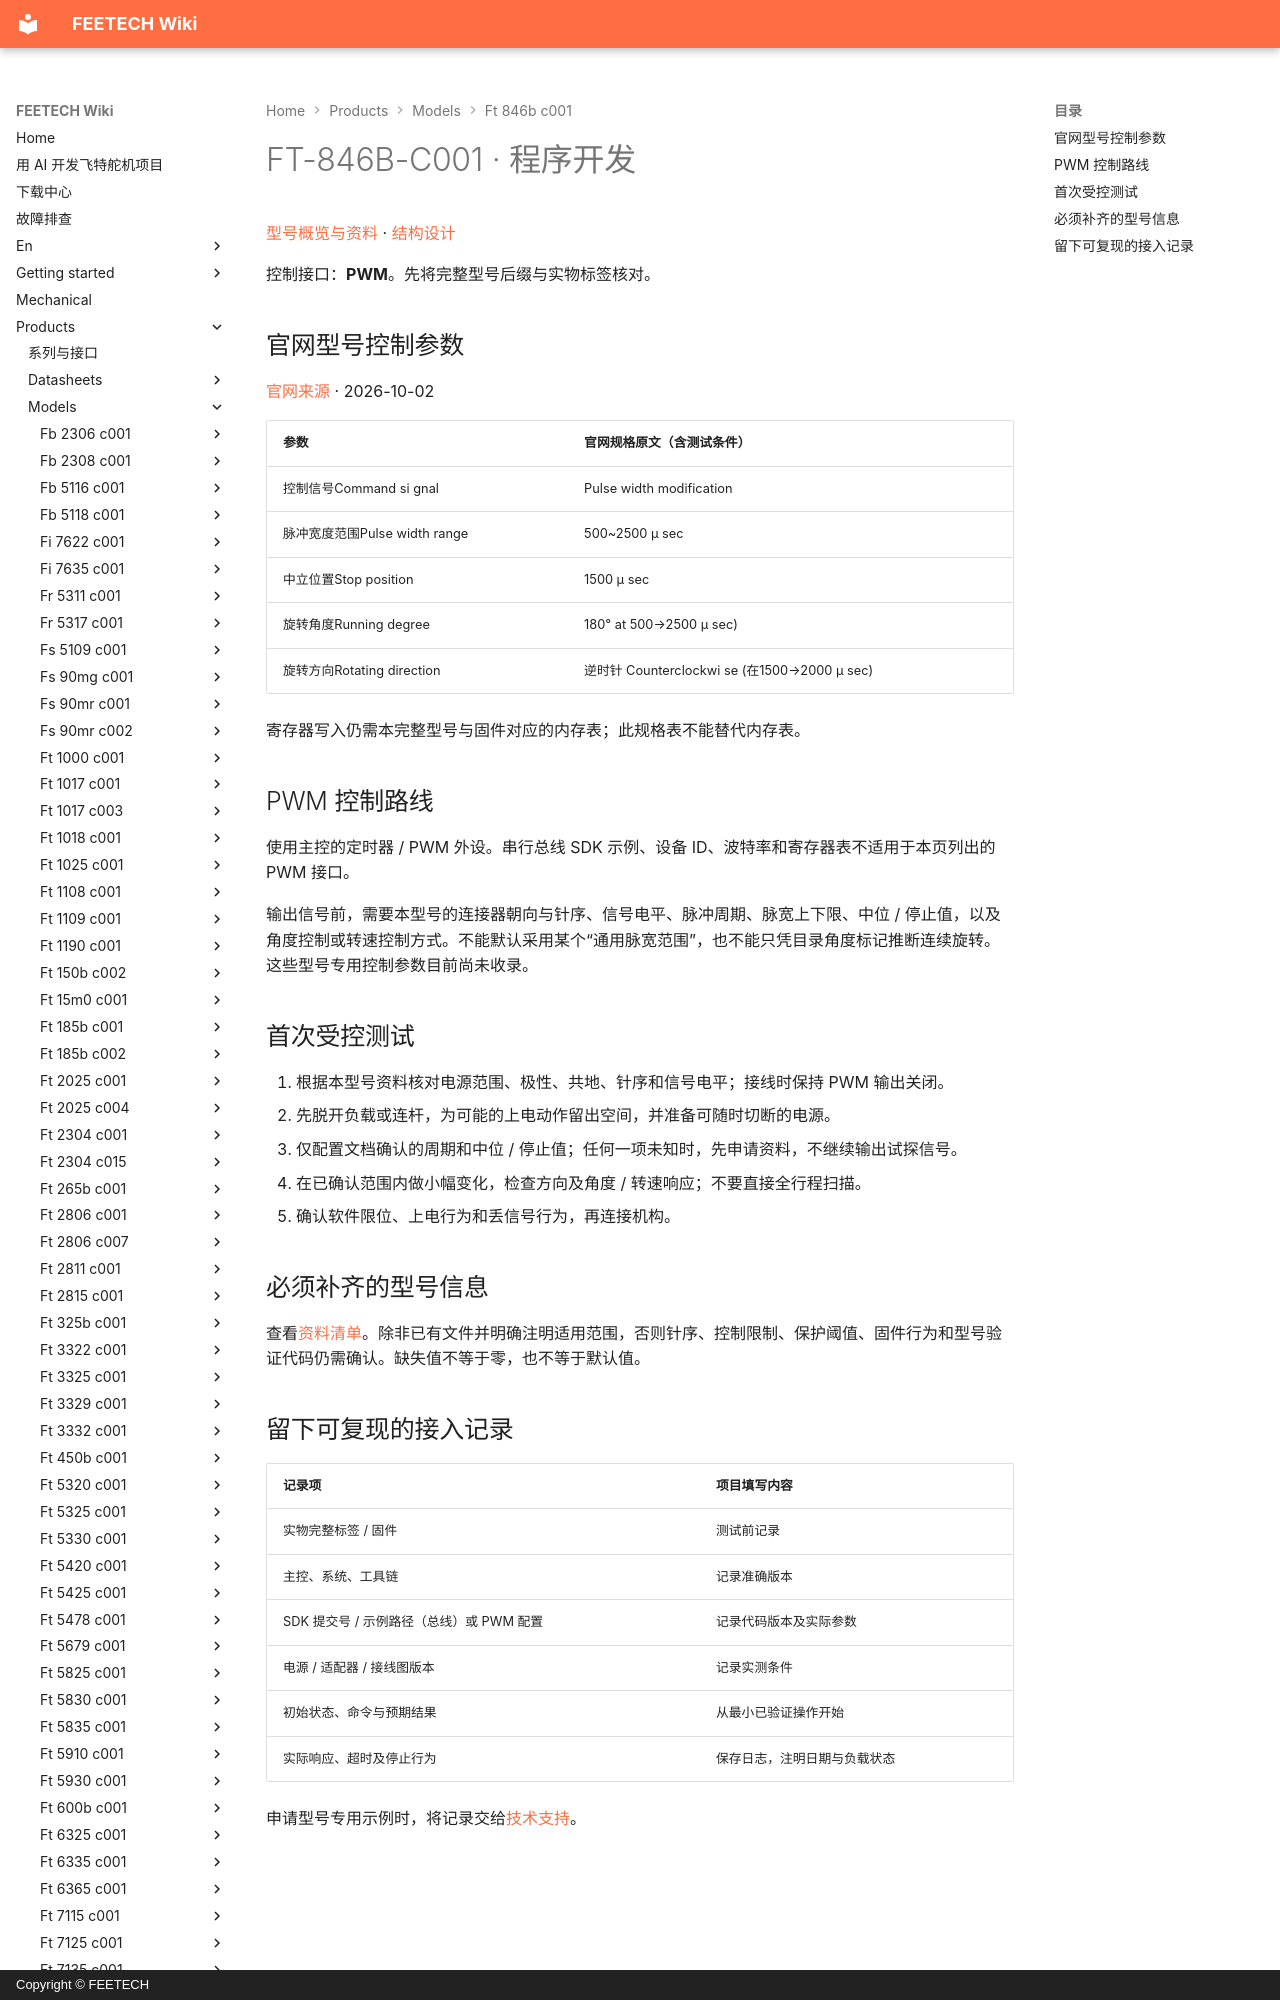

repository: ftservo/ftservo-wiki · page: products/models/ft-846b-c001/software/index.html · generator: mkdocs · copyright: Copyright © FEETECH

# FT-846B-C001 · 程序开发

[型号概览与资料](main.md) · [结构设计](mechanical.md)

控制接口：**PWM**。先将完整型号后缀与实物标签核对。

<!-- official-control:start -->
## 官网型号控制参数

[官网来源](https://www.feetechrc.com/74v-40-kgcm-digital-180-degree-metal-shell-steel-gear-brushless-steering-gear) · 2026-10-02

| 参数 | 官网规格原文（含测试条件） |
| --- | --- |
| 控制信号Command si gnal | Pulse width modification |
| 脉冲宽度范围Pulse width range | 500~2500 μ sec |
| 中立位置Stop position | 1500 μ sec |
| 旋转角度Running degree | 180° at 500→2500 μ sec) |
| 旋转方向Rotating direction | 逆时针 Counterclockwi se (在1500→2000 μ sec) |

寄存器写入仍需本完整型号与固件对应的内存表；此规格表不能替代内存表。
<!-- official-control:end -->

## PWM 控制路线

使用主控的定时器 / PWM 外设。串行总线 SDK 示例、设备 ID、波特率和寄存器表不适用于本页列出的 PWM 接口。

输出信号前，需要本型号的连接器朝向与针序、信号电平、脉冲周期、脉宽上下限、中位 / 停止值，以及角度控制或转速控制方式。不能默认采用某个“通用脉宽范围”，也不能只凭目录角度标记推断连续旋转。这些型号专用控制参数目前尚未收录。
